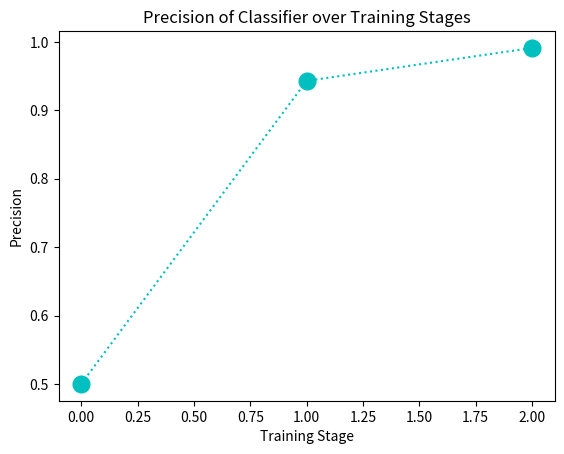

This figure's Python source:
import matplotlib.pyplot as plt
import numpy as np

fpr = np.array([1, 0.0603282, 0.00877532])
tpr = np.array([1, 1, 1])

precision = np.array([0.5, 1/1.0603282, 1/1.00877532])
iterations = np.array([0, 1, 2])

plt.plot(iterations, precision, 'o:c', ms = 12)

# plt.title("ROC Curve for Classifier Training Stages")
# plt.xlabel("False Positive Rate (FPR)")
# plt.ylabel("True Positive Rate (TPR)")

plt.title("Precision of Classifier over Training Stages")
plt.xlabel("Training Stage")
plt.ylabel("Precision")

plt.show()